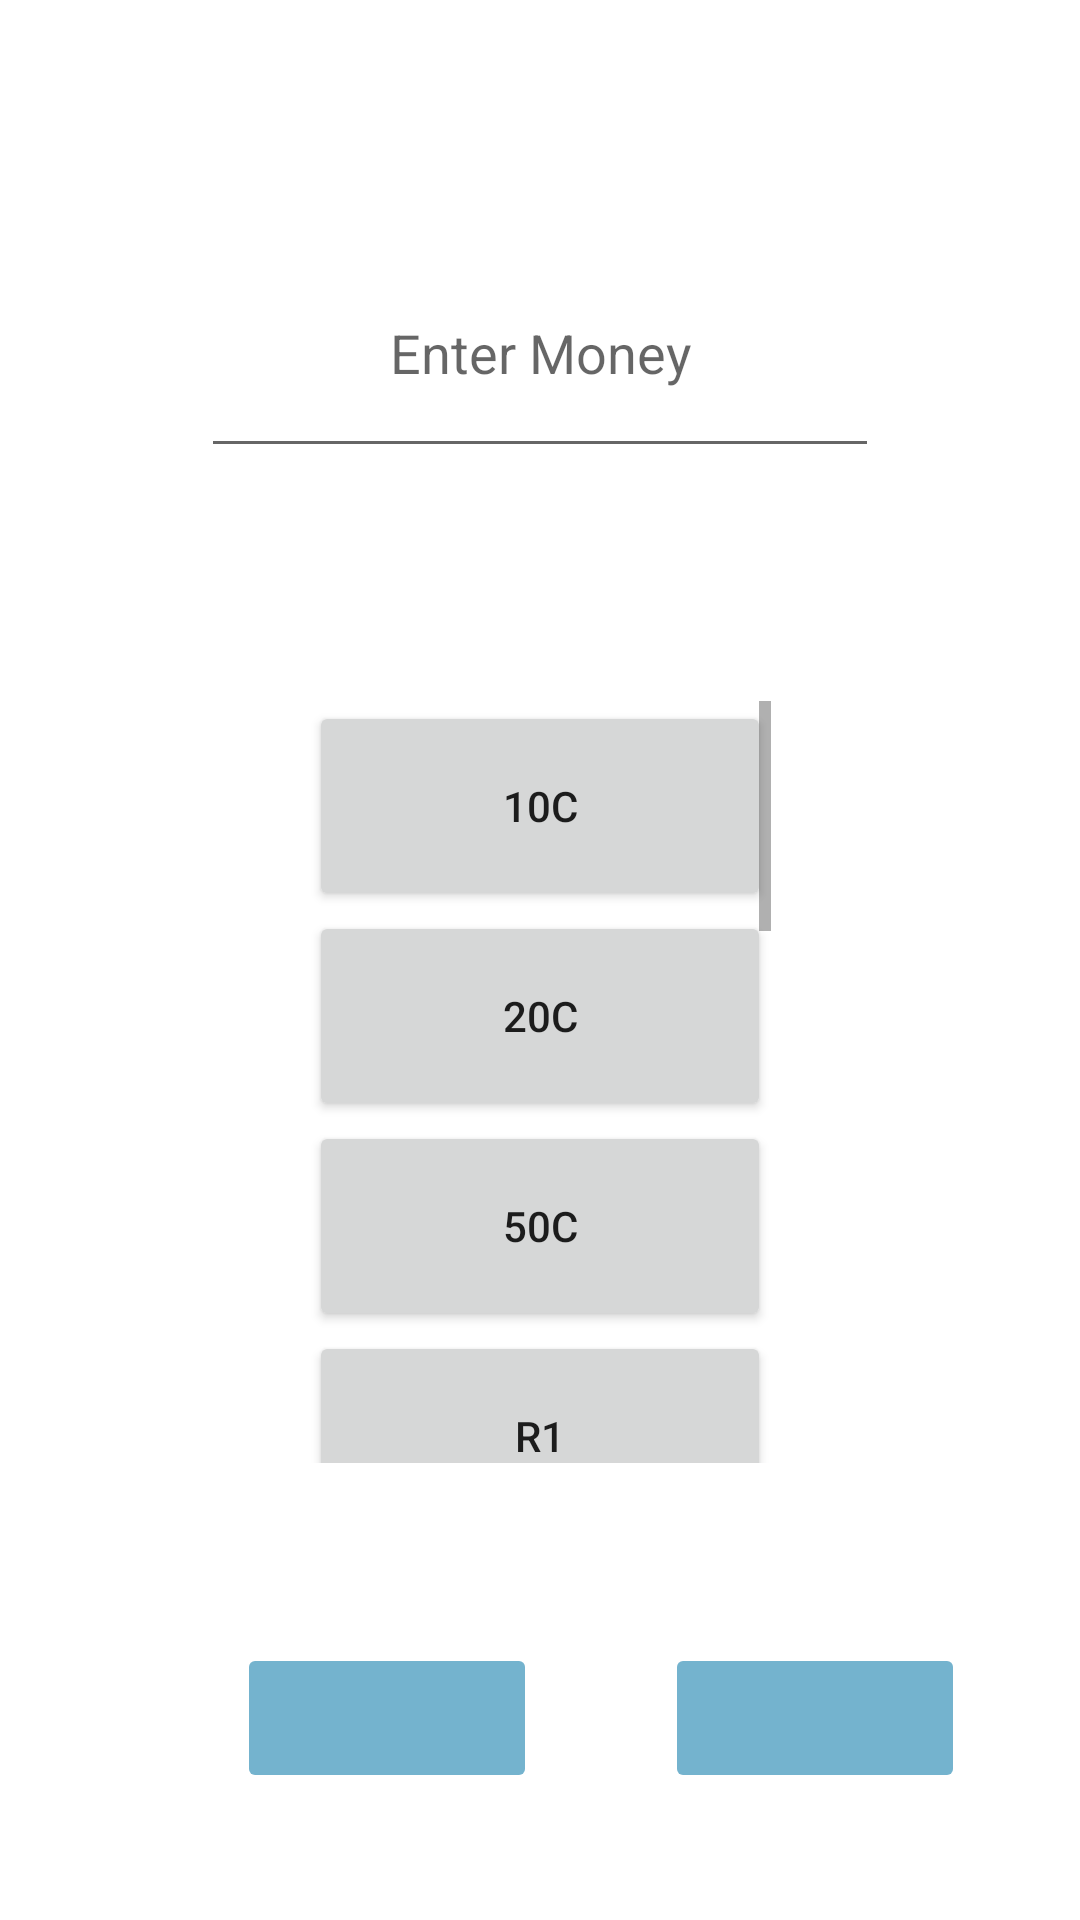

This screen was rendered from an Android layout file. Write that file and the resources it references.
<!-- AndroidManifest.xml: application theme Theme.POS -->
<!-- res/layout/fragment_make_payment.xml -->
<?xml version="1.0" encoding="utf-8"?>
<androidx.constraintlayout.widget.ConstraintLayout xmlns:android="http://schemas.android.com/apk/res/android"
    xmlns:app="http://schemas.android.com/apk/res-auto"
    xmlns:tools="http://schemas.android.com/tools"
    android:layout_width="match_parent"
    android:layout_height="match_parent"
    tools:context=".MakePayment">


    <ScrollView
        android:layout_width="154dp"
        android:layout_height="254dp"
        app:layout_constraintBottom_toTopOf="@+id/guideline13"
        app:layout_constraintEnd_toEndOf="parent"
        app:layout_constraintStart_toStartOf="parent"
        app:layout_constraintTop_toTopOf="@+id/guideline11">

        <LinearLayout
            android:layout_width="match_parent"
            android:layout_height="wrap_content"
            android:id="@+id/priceLayout"
            android:orientation="vertical">

            <Button
                android:id="@+id/ten_cents"
                android:layout_width="match_parent"
                android:layout_height="70dp"
                android:text="@string/ten_cents" />

            <Button
                android:id="@+id/twenty_cents"
                android:layout_width="match_parent"
                android:layout_height="70dp"
                android:text="@string/twenty_cents" />

            <Button
                android:id="@+id/fifty_cents"
                android:layout_width="match_parent"
                android:layout_height="70dp"
                android:text="@string/fifty_cents" />


            <Button
                android:id="@+id/one_rand"
                android:layout_width="match_parent"
                android:layout_height="70dp"
                android:text="@string/one_rand" />

            <Button
                android:id="@+id/two_rands"
                android:layout_width="match_parent"
                android:layout_height="70dp"
                android:text="@string/two_rands" />

            <Button
                android:id="@+id/five_rands"
                android:layout_width="match_parent"
                android:layout_height="70dp"
                android:text="@string/five_rands" />

            <Button
                android:id="@+id/ten_rands"
                android:layout_width="match_parent"
                android:layout_height="70dp"
                android:text="@string/ten_rands" />

            <Button
                android:id="@+id/twenty_rands"
                android:layout_width="match_parent"
                android:layout_height="70dp"
                android:text="@string/twenty_rands" />

            <Button
                android:id="@+id/fifty_rands"
                android:layout_width="match_parent"
                android:layout_height="70dp"
                android:text="@string/fifty_rands" />

            <Button
                android:id="@+id/hundred_rands"
                android:layout_width="match_parent"
                android:layout_height="70dp"
                android:text="@string/hundred_rands" />

            <Button
                android:id="@+id/two_hundred_rands"
                android:layout_width="match_parent"
                android:layout_height="70dp"
                android:text="@string/two_hundred_rands" />

            <Button
                android:id="@+id/on_credit_button"
                android:layout_width="match_parent"
                android:layout_height="70dp"
                android:text="On Credit" />
        </LinearLayout>
    </ScrollView>

    <EditText
        android:id="@+id/editMoneyBox"
        android:layout_width="226dp"
        android:layout_height="80dp"
        android:ems="10"
        android:hint="@string/enter_money"
        android:textAlignment="center"
        android:inputType="number"
        app:layout_constraintBottom_toTopOf="@+id/guideline11"
        app:layout_constraintEnd_toEndOf="parent"
        app:layout_constraintStart_toStartOf="parent"
        app:layout_constraintTop_toTopOf="@+id/guideline12" />

    <androidx.constraintlayout.widget.Guideline
        android:id="@+id/guideline11"
        android:layout_width="wrap_content"
        android:layout_height="wrap_content"
        android:orientation="horizontal"
        app:layout_constraintGuide_begin="191dp" />

    <androidx.constraintlayout.widget.Guideline
        android:id="@+id/guideline12"
        android:layout_width="wrap_content"
        android:layout_height="wrap_content"
        android:orientation="horizontal"
        app:layout_constraintGuide_begin="41dp" />

    <androidx.constraintlayout.widget.Guideline
        android:id="@+id/guideline13"
        android:layout_width="wrap_content"
        android:layout_height="wrap_content"
        android:orientation="horizontal"
        app:layout_constraintGuide_begin="530dp" />

    <ImageButton
        android:id="@+id/done"
        android:layout_width="100dp"
        android:layout_height="50dp"
        android:contentDescription="@string/done"
        android:src="@drawable/check"
        android:backgroundTint="@color/blue"
        android:scaleType="fitCenter"
        app:layout_constraintBottom_toTopOf="@+id/guideline14"
        app:layout_constraintEnd_toStartOf="@+id/guideline18"
        app:layout_constraintStart_toStartOf="@+id/guideline17"
        app:layout_constraintTop_toTopOf="@+id/guideline13" />

    <androidx.constraintlayout.widget.Guideline
        android:id="@+id/guideline14"
        android:layout_width="wrap_content"
        android:layout_height="wrap_content"
        android:orientation="horizontal"
        app:layout_constraintGuide_begin="615dp" />

    <ImageButton
        android:id="@+id/clear"
        android:layout_width="100dp"
        android:layout_height="50dp"
        android:contentDescription="@string/clear"
        android:src="@drawable/clear"
        android:backgroundTint="@color/blue"
        android:scaleType="fitCenter"
        app:layout_constraintBottom_toTopOf="@+id/guideline14"
        app:layout_constraintEnd_toStartOf="@+id/guideline17"
        app:layout_constraintStart_toStartOf="@+id/guideline19"
        app:layout_constraintTop_toTopOf="@+id/guideline13" />

    <androidx.constraintlayout.widget.Guideline
        android:id="@+id/guideline17"
        android:layout_width="wrap_content"
        android:layout_height="wrap_content"
        android:orientation="vertical"
        app:layout_constraintGuide_begin="205dp" />

    <androidx.constraintlayout.widget.Guideline
        android:id="@+id/guideline18"
        android:layout_width="wrap_content"
        android:layout_height="wrap_content"
        android:orientation="vertical"
        app:layout_constraintGuide_begin="338dp" />

    <androidx.constraintlayout.widget.Guideline
        android:id="@+id/guideline19"
        android:layout_width="wrap_content"
        android:layout_height="wrap_content"
        android:orientation="vertical"
        app:layout_constraintGuide_begin="53dp" />
</androidx.constraintlayout.widget.ConstraintLayout>
<!-- resources referenced by this layout -->
<resources>
  <color name="blue">#74B3CE</color>
  <string name="clear">Clear</string>
  <string name="done">Done</string>
  <string name="enter_money">Enter Money</string>
  <string name="fifty_cents">50c</string>
  <string name="fifty_rands">R50</string>
  <string name="five_rands">R5</string>
  <string name="hundred_rands">R100</string>
  <string name="one_rand">R1</string>
  <string name="ten_cents">10c</string>
  <string name="ten_rands">R10</string>
  <string name="twenty_cents">20c</string>
  <string name="twenty_rands">R20</string>
  <string name="two_hundred_rands">R200</string>
  <string name="two_rands">R2</string>
  <style name="Theme.POS" parent="Theme.MaterialComponents.DayNight.DarkActionBar">
          
          <item name="colorPrimary">@color/blue</item>
          <item name="colorPrimaryVariant">@color/purple_700</item>
          <item name="colorOnPrimary">@color/white</item>
          
          <item name="colorSecondary">@color/teal_200</item>
          <item name="colorSecondaryVariant">@color/teal_700</item>
          <item name="colorOnSecondary">@color/navy</item>
          
          <item name="android:statusBarColor">?attr/colorPrimary</item>
          
      </style>
  <color name="purple_700">#FF3700B3</color>
  <color name="white">#FFFFFFFF</color>
  <color name="teal_200">#FF03DAC5</color>
  <color name="teal_700">#FF018786</color>
  <color name="navy">#344966</color>
</resources>
